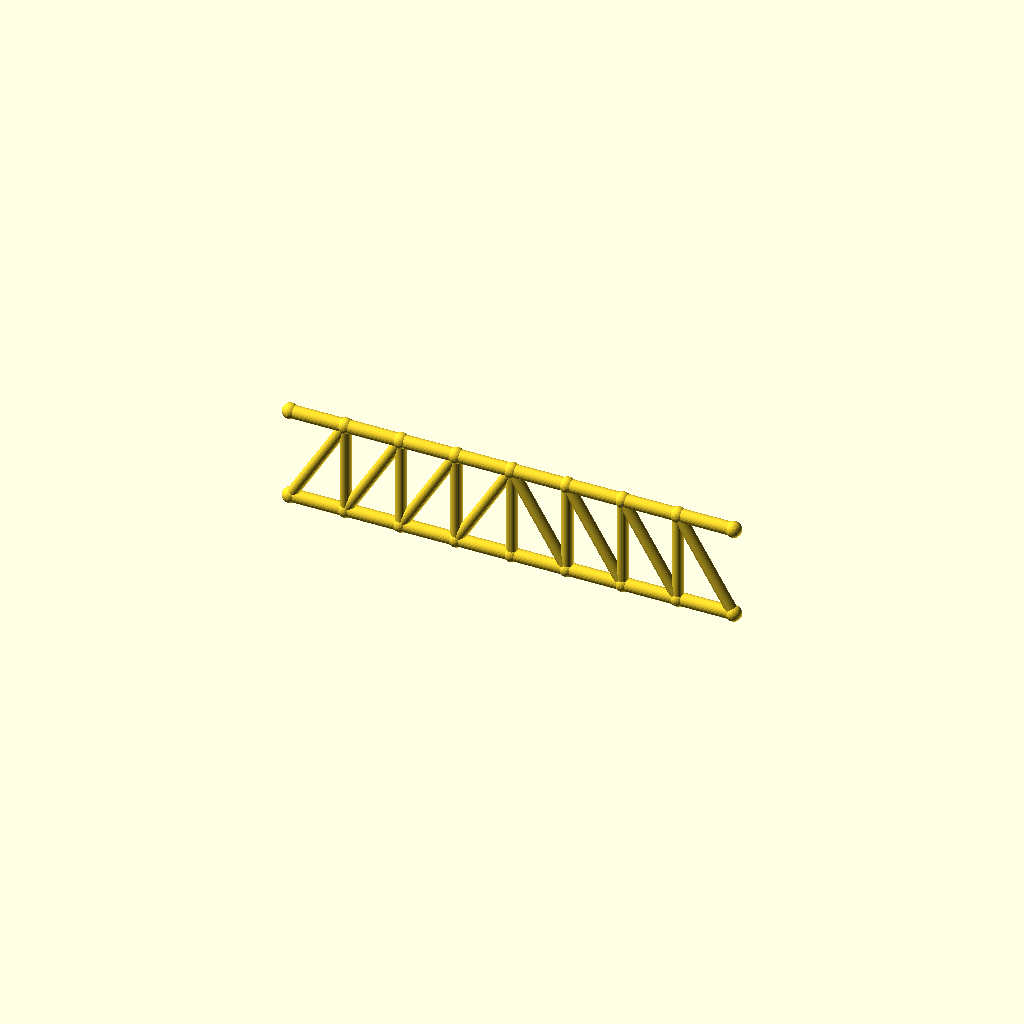
Cell 1: the model at its default parameters.
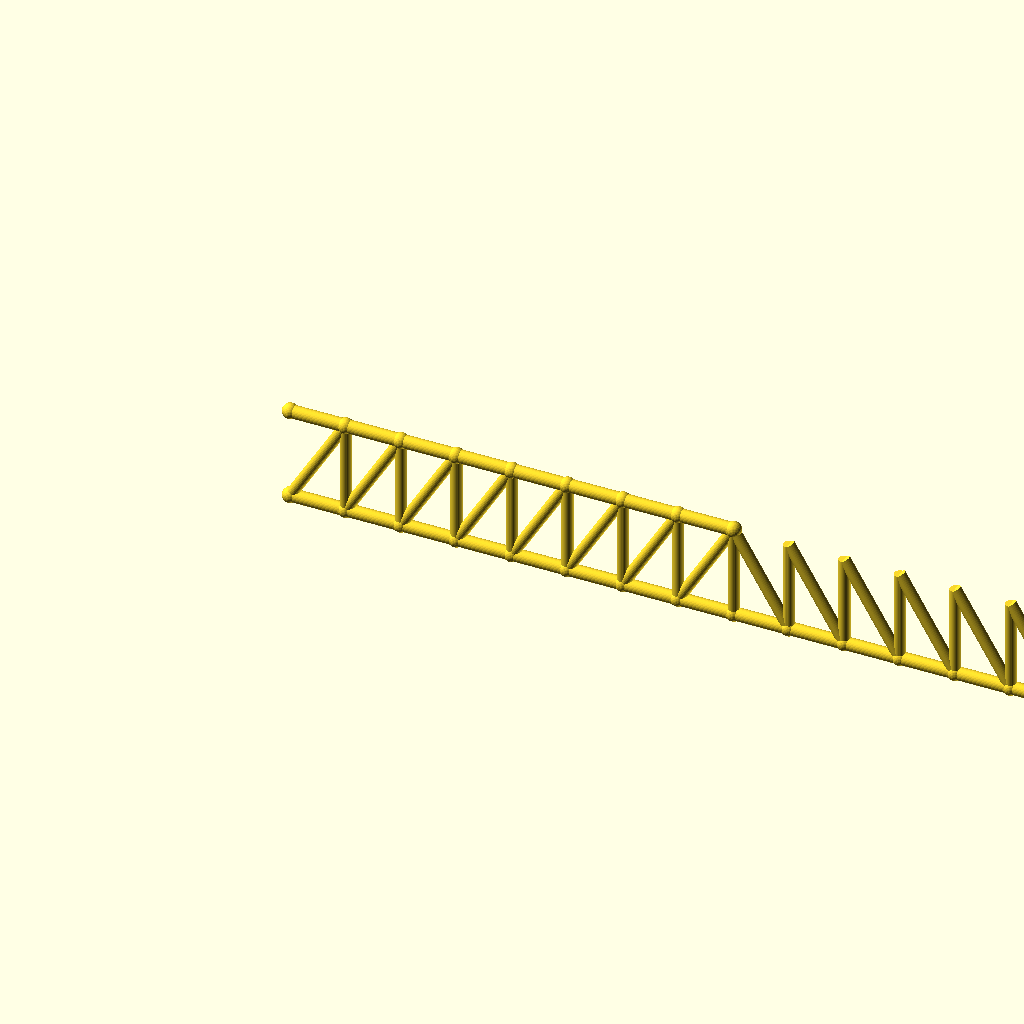
Cell 2 — panels set to 16, the other parameters unchanged.
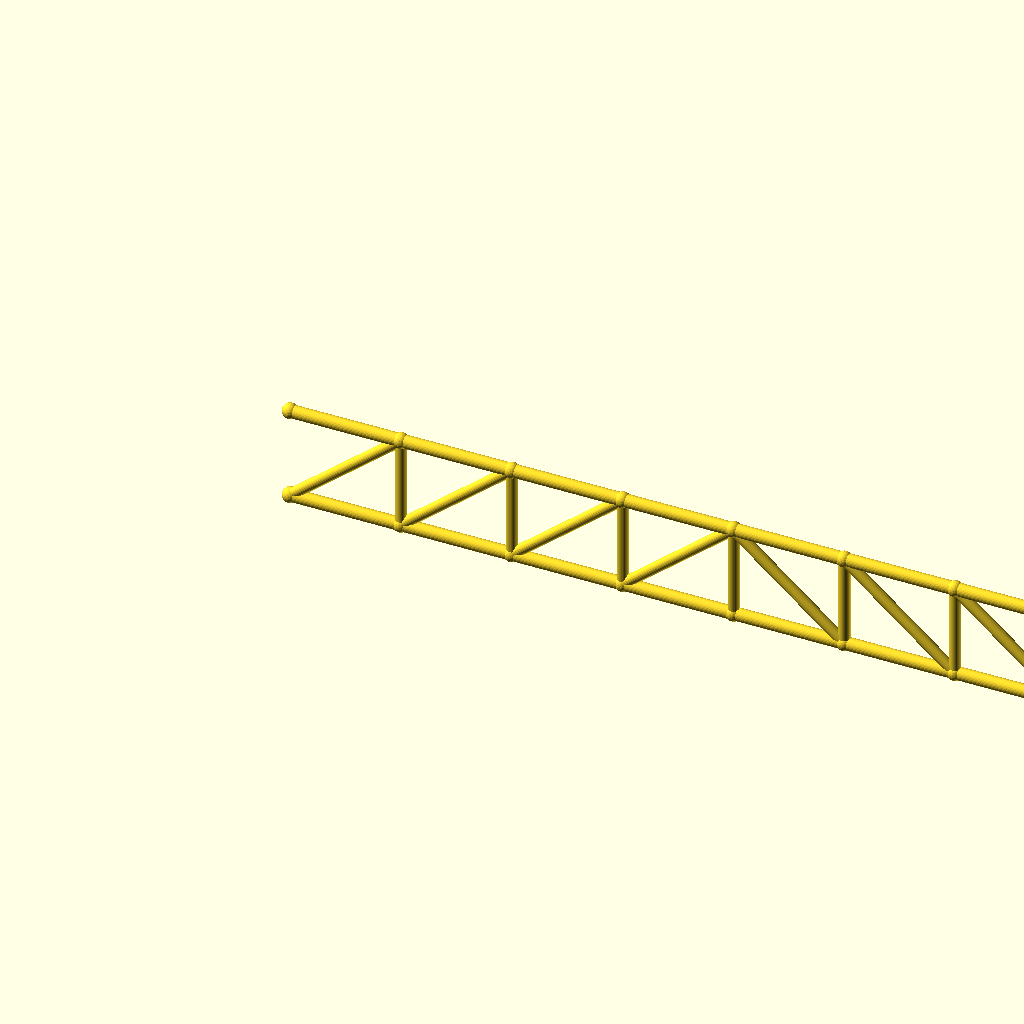
Cell 3: panel_p = 59.8 (everything else at default).
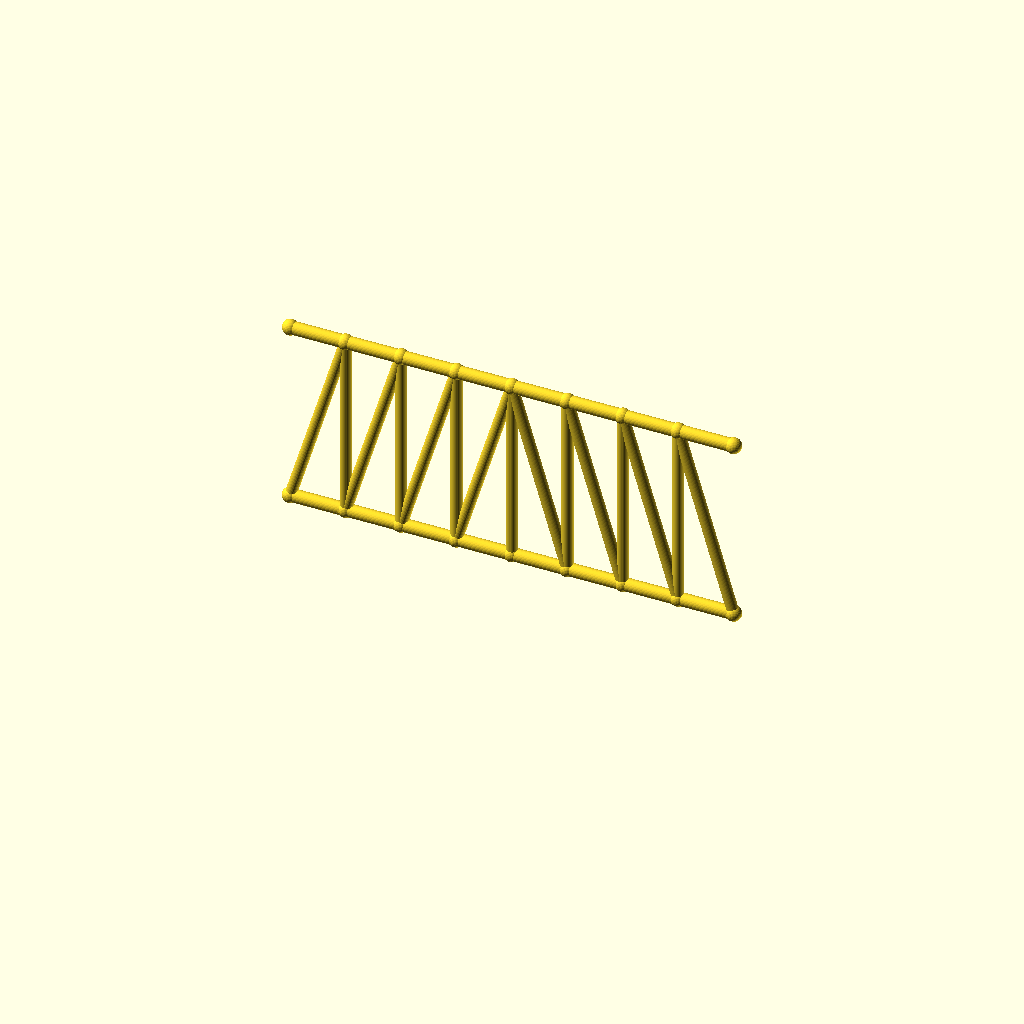
Cell 4: the same model with frame_h = 100.
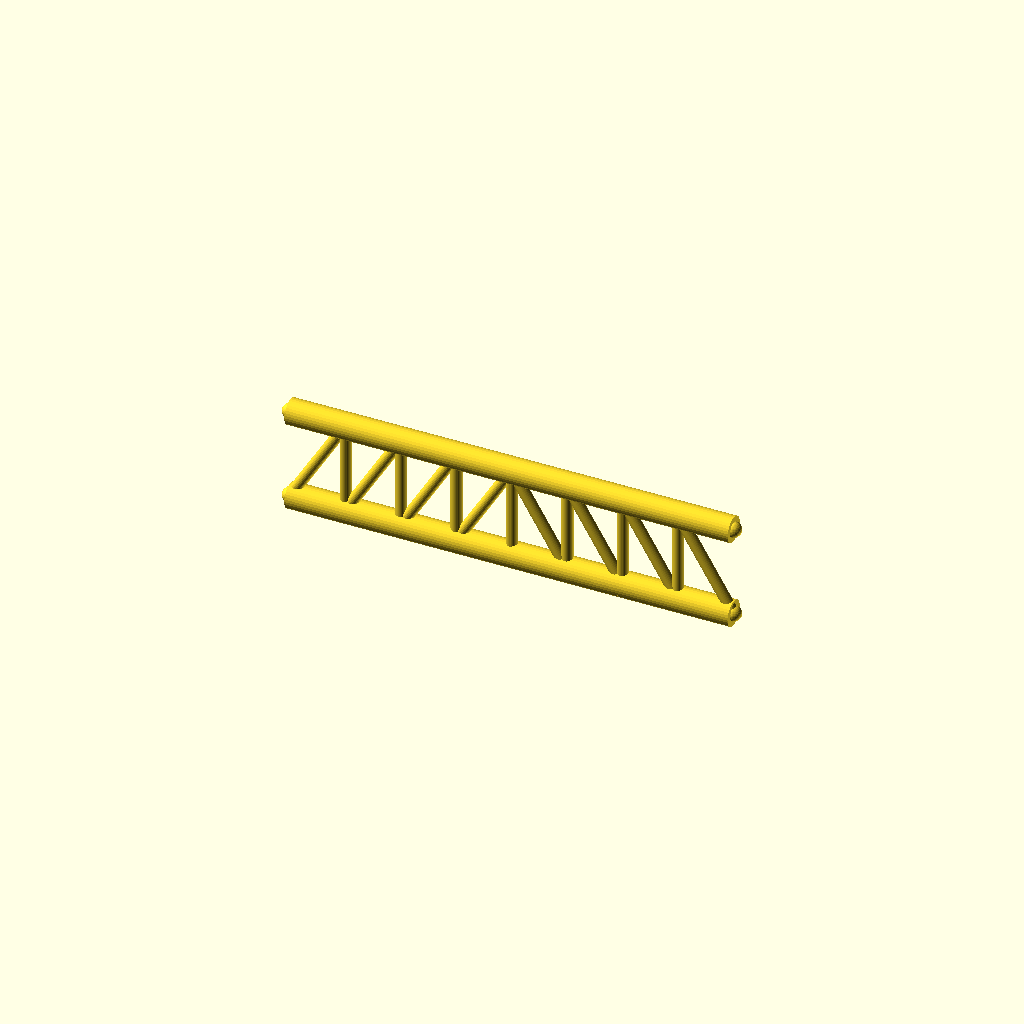
Cell 5 — chord_r set to 7, the other parameters unchanged.
One fixed orthographic camera (rotation 55°, 0°, 25°; colour scheme Cornfield) for every cell.
The OpenSCAD source (optional_data/gen2/trusses/part_0043.scad):
$fn = 32;

// ----------------------------------------------------------------------
// Pratt truss: span 239.2 mm, height 50 mm, 8 equal panels
// ----------------------------------------------------------------------

// --- parameters (mm) ---
panels = 8;               // number of equal panels
panel_p = 29.9;           // panel length, X
span = 239.2;             // span between the end joints
frame_h = 50;             // truss height, Z
chord_r = 3.5;            // chord member radius
diag_r = 3;               // diagonal member radius
vert_r = 3;               // vertical post radius
joint_r = 4.2;            // joint ball radius

module member(a, b, r) {
  /* rod: cylinder from joint a to joint b */
  d = b - a;
  length = norm(d);
  translate(a) rotate([0, acos(d[2] / length), atan2(d[1], d[0])])
    cylinder(h = length, r = r);
}

module joint(p, r) {
  /* ball at the joint centre */
  translate(p) sphere(r = r);
}

bottom = [for (i = [0 : panels]) [i * panel_p, 0, 0]];
top = [for (i = [0 : panels]) [i * panel_p, 0, frame_h]];

for (i = [0 : panels - 1]) member(bottom[i], bottom[i + 1], chord_r);
for (i = [0 : 7]) member(top[i], top[i + 1], chord_r);

/* vertical posts */
for (i = [1 : panels - 1]) member(bottom[i], top[i], vert_r);

/* diagonals lean toward mid-span */
for (i = [0 : panels - 1]) {
  if (i < panels / 2) {
    member(bottom[i], top[i + 1], diag_r);
  } else {
    member(top[i], bottom[i + 1], diag_r);
  }
}

/* joint balls */
for (i = [0 : panels]) joint(bottom[i], joint_r);
for (i = [0 : 8]) joint(top[i], joint_r);
Customizer parameters (derived from the source; name, type, default, range or options):
panels: number, default 8
panel_p: number, default 29.9
span: number, default 239.2
frame_h: number, default 50
chord_r: number, default 3.5
diag_r: number, default 3
vert_r: number, default 3
joint_r: number, default 4.2
